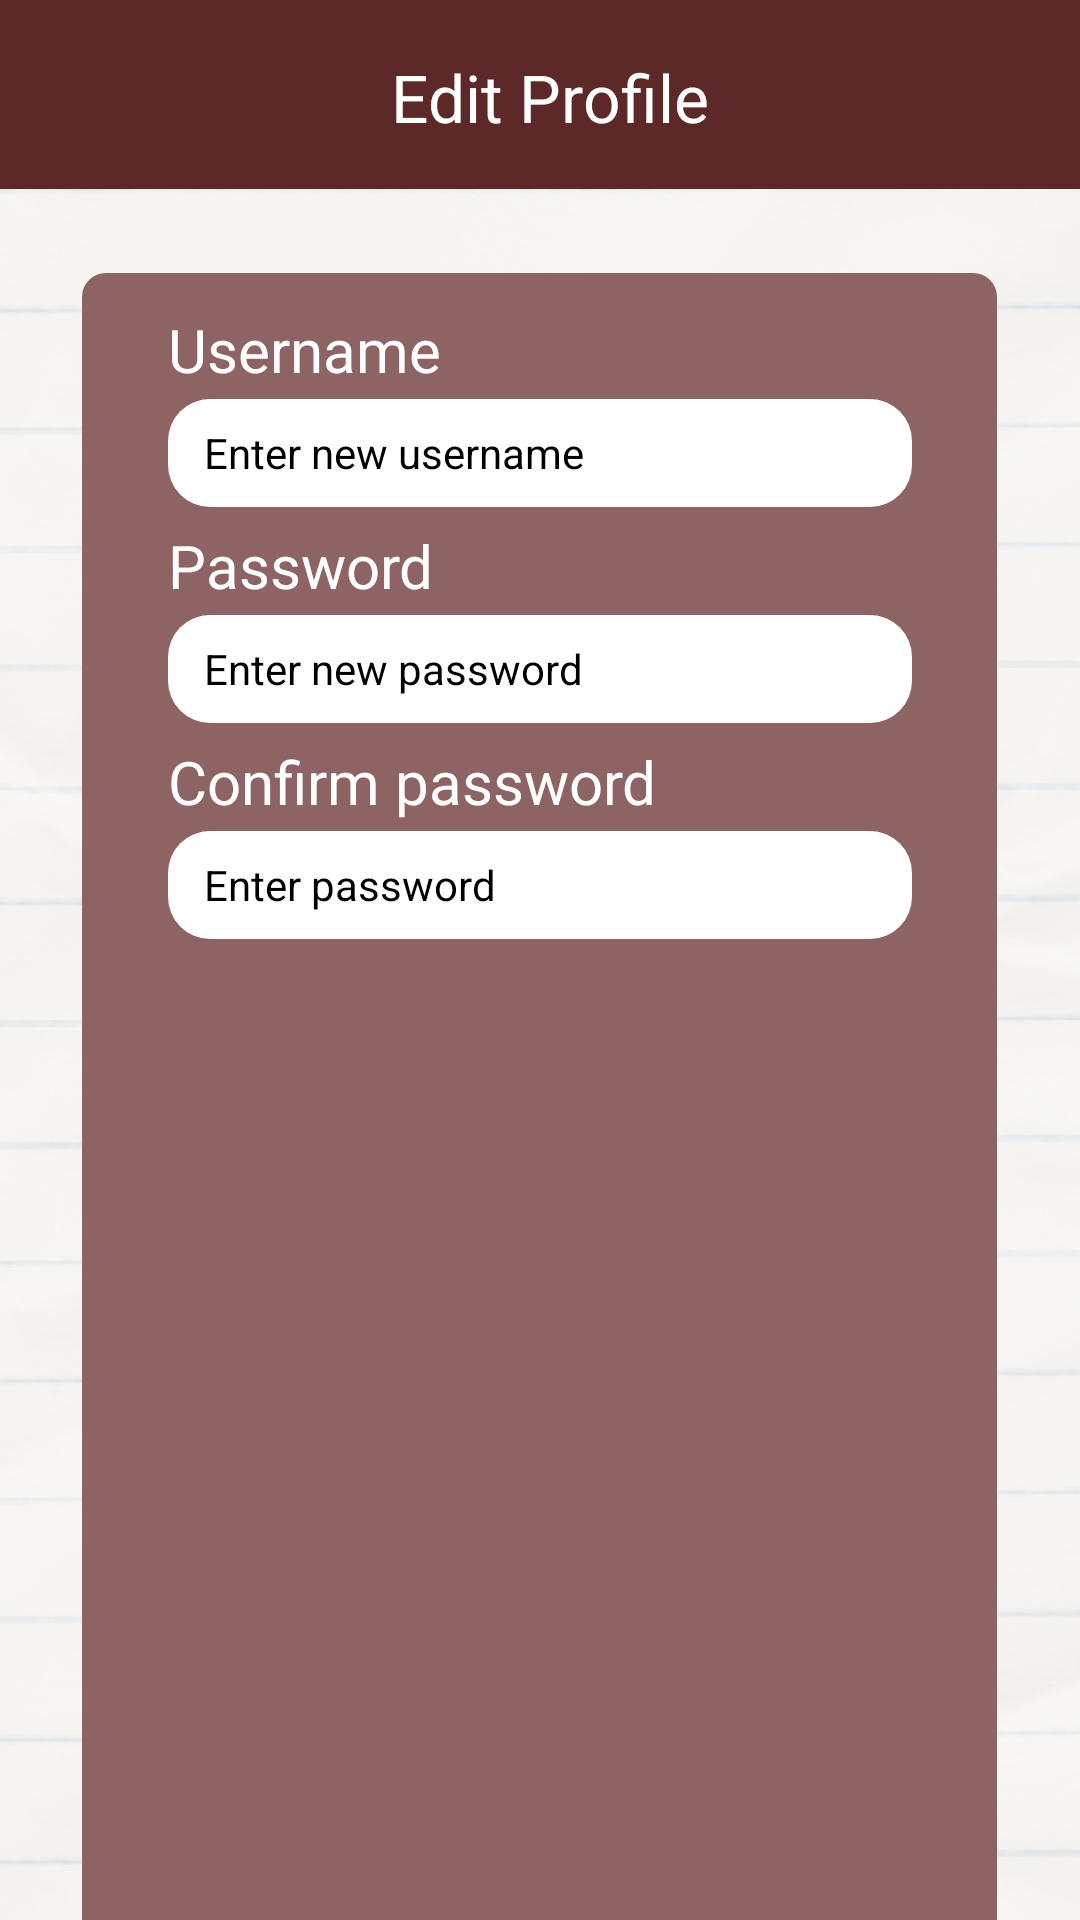

Layout XML and referenced resources for this Android screen:
<!-- AndroidManifest.xml: application theme Theme.Footer -->
<!-- res/layout/edit_profile.xml -->
<?xml version="1.0" encoding="utf-8"?>
<FrameLayout
    xmlns:android="http://schemas.android.com/apk/res/android"
    xmlns:app="http://schemas.android.com/apk/res-auto"
    xmlns:tools="http://schemas.android.com/tools"
    android:id="@+id/container_edit_profile"
    android:layout_width="match_parent"
    android:layout_height="745dp"
    android:background="@drawable/main_container_main">

    <ImageView
        android:id="@+id/image_background"
        android:layout_width="413dp"
        android:layout_height="872dp"
        android:layout_gravity="top|center_horizontal"
        android:layout_marginTop="-73dp"
        android:scaleType="centerInside"
        android:src="@drawable/image_background" />

    <LinearLayout
        android:id="@+id/container_top_app_bar"
        android:layout_width="match_parent"
        android:layout_height="63dp"
        android:layout_gravity="top|center_horizontal"
        android:background="@drawable/header"
        android:gravity="center"
        android:orientation="horizontal">

        <LinearLayout
            android:id="@+id/container_top_app_bar_inner"
            android:layout_width="match_parent"
            android:layout_height="64dp"
            android:background="@drawable/header2"
            android:clipToPadding="false"
            android:gravity="center"
            android:orientation="horizontal"
            android:paddingHorizontal="4dp"
            android:paddingVertical="8dp">

            <TextView
                android:id="@+id/text_edit_profile"
                android:layout_width="0dp"
                android:layout_height="28dp"
                android:layout_weight="1"
                android:layout_marginLeft="6dp"
                android:gravity="center"
                android:maxLines="1"
                android:singleLine="true"
                android:text="Edit Profile"
                android:textColor="#FFFFFFFF"
                android:textSize="22dp" />

        </LinearLayout>
    </LinearLayout>

    <ImageView
        android:id="@+id/image_rectangle"
        android:layout_width="305dp"
        android:layout_height="564dp"
        android:layout_marginTop="91dp"
        android:layout_gravity="top|center_horizontal"
        android:background="@drawable/edit_book_box"
        android:scaleType="centerInside" />

    <LinearLayout
        android:id="@+id/container_input"
        android:layout_width="272dp"
        android:layout_height="wrap_content"
        android:layout_gravity="top|center_horizontal"
        android:layout_marginTop="103dp"
        android:gravity="center"
        android:orientation="vertical"
        android:paddingHorizontal="12dp">

        <TextView
            android:id="@+id/text_input_username_title"
            android:layout_width="match_parent"
            android:layout_height="26dp"
            android:gravity="left|center_vertical"
            android:text="Username"
            android:textColor="#FFFFFFFF"
            android:textSize="20dp" />

        <LinearLayout
            android:id="@+id/container_textfield_username"
            android:layout_width="match_parent"
            android:layout_height="36dp"
            android:layout_marginTop="4dp"
            android:background="@drawable/image_book_box"
            android:gravity="center_vertical"
            android:paddingHorizontal="12dp">

            <TextView
                android:id="@+id/text_input_username"
                android:layout_width="match_parent"
                android:layout_height="wrap_content"
                android:text="Enter new username"
                android:textColor="#FF000000"
                android:textSize="14dp" />
        </LinearLayout>
    </LinearLayout>

    <LinearLayout
        android:id="@+id/container_input1"
        android:layout_width="272dp"
        android:layout_height="wrap_content"
        android:layout_gravity="top|center_horizontal"
        android:layout_marginTop="175dp"
        android:gravity="center"
        android:orientation="vertical"
        android:paddingHorizontal="12dp">

        <TextView
            android:id="@+id/text_input_password_title"
            android:layout_width="match_parent"
            android:layout_height="26dp"
            android:gravity="left|center_vertical"
            android:text="Password"
            android:textColor="#FFFFFFFF"
            android:textSize="20dp" />

        <LinearLayout
            android:id="@+id/container_textfield_password"
            android:layout_width="match_parent"
            android:layout_height="36dp"
            android:layout_marginTop="4dp"
            android:background="@drawable/image_book_box"
            android:gravity="center_vertical"
            android:paddingHorizontal="12dp">

            <TextView
                android:id="@+id/text_input_password"
                android:layout_width="match_parent"
                android:layout_height="wrap_content"
                android:text="Enter new password"
                android:textColor="#FF000000"
                android:textSize="14dp" />
        </LinearLayout>
    </LinearLayout>

    <LinearLayout
        android:id="@+id/container_input2"
        android:layout_width="272dp"
        android:layout_height="wrap_content"
        android:layout_gravity="top|center_horizontal"
        android:layout_marginTop="247dp"
        android:gravity="center"
        android:orientation="vertical"
        android:paddingHorizontal="12dp">

        <TextView
            android:id="@+id/text_input_confirm_password_title"
            android:layout_width="match_parent"
            android:layout_height="26dp"
            android:gravity="left|center_vertical"
            android:text="Confirm password"
            android:textColor="#FFFFFFFF"
            android:textSize="20dp" />

        <LinearLayout
            android:id="@+id/container_textfield_confirm_password"
            android:layout_width="match_parent"
            android:layout_height="36dp"
            android:layout_marginTop="4dp"
            android:background="@drawable/image_book_box"
            android:gravity="center_vertical"
            android:paddingHorizontal="12dp">

            <TextView
                android:id="@+id/text_input_confirm_password"
                android:layout_width="match_parent"
                android:layout_height="wrap_content"
                android:text="Enter password"
                android:textColor="#FF000000"
                android:textSize="14dp" />
        </LinearLayout>
    </LinearLayout>



</FrameLayout>
<!-- resources referenced by this layout -->
<resources>
  <!-- drawable edit_book_box (drawable) -->
  <?xml version="1.0" encoding="utf-8"?>
  <shape xmlns:android="http://schemas.android.com/apk/res/android"
    android:shape="rectangle">
      <solid android:color="#FF8D6363" /><corners android:radius="8dp" />
  </shape>
  <!-- drawable header (drawable) -->
  <?xml version="1.0" encoding="utf-8"?>
  <shape xmlns:android="http://schemas.android.com/apk/res/android"
    android:shape="rectangle">
      <stroke android:width="1dp" android:color="#FF000000" />
  </shape>
  <!-- drawable header2 (drawable) -->
  <?xml version="1.0" encoding="utf-8"?>
  <shape xmlns:android="http://schemas.android.com/apk/res/android"
    android:shape="rectangle">
      <solid android:color="#FF5C2828" />
  </shape>
  <!-- drawable image_background: png bitmap (drawable, 313676 bytes) -->
  <!-- drawable image_book_box (drawable) -->
  <?xml version="1.0" encoding="utf-8"?>
  <shape xmlns:android="http://schemas.android.com/apk/res/android"
    android:shape="rectangle">
      <solid android:color="#FFFFFFFF" /><corners android:radius="14dp" />
  </shape>
  <style name="Theme.Footer" parent="Theme.MaterialComponents.DayNight.NoActionBar">
          
          <item name="colorPrimary">@color/purple_500</item>
          <item name="colorPrimaryVariant">@color/purple_700</item>
          <item name="colorOnPrimary">@color/white</item>
          
          <item name="colorSecondary">@color/teal_200</item>
          <item name="colorSecondaryVariant">@color/teal_700</item>
          <item name="colorOnSecondary">@color/black</item>
          
          <item name="android:statusBarColor">?attr/colorPrimaryVariant</item>
          
      </style>
  <!-- not gathered from this repository: default colours our renderer supplied (Android Studio template values) -->
  <color name="purple_500">#FF6200EE</color>
  <color name="purple_700">#FF3700B3</color>
  <color name="teal_200">#FF03DAC5</color>
  <color name="teal_700">#FF018786</color>
  <color name="black">#FF000000</color>
  <color name="white">#FFFFFFFF</color>
</resources>
